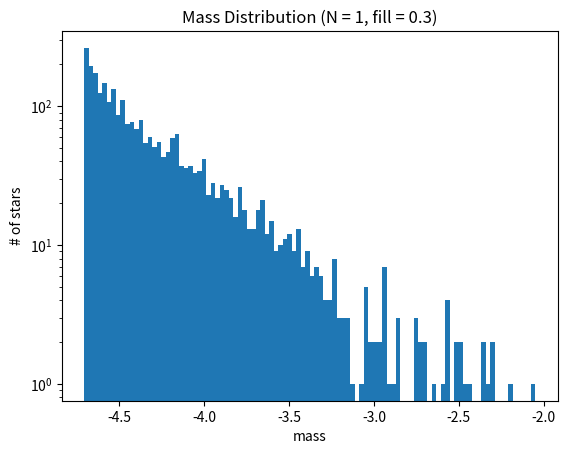

This figure's Python source: (Note: this script raises an exception after producing the figure.)
# -*- coding: utf-8 -*-
"""
Created on Wed Nov 15 13:17:57 2017

@author: autumnf
"""

import numpy as np
import matplotlib.pyplot as plt
from mpl_toolkits.mplot3d import axes3d, Axes3D
from tqdm import tqdm

#==========================================
# VARIABLES
#     x - numpy array of shape (J,3) containing coordinates of each sphere
#     r - numpy array of shape (J) containing radii of each sphere
#     minmaxr - tuple of float bounding the minimum and maximum sphere radii
#     maxfillfactor - float for the desired fill factor, determining when the unit sphere is 'filled'
#     N - number of trials, each trial being the filling of a unit sphere to maxfillfactor
#------------------------------------------
# NOTES
#     minmaxr - realistic values roughly correspond to (0.027, 0.21) compared to average molecular cloud mass and the range of possible stellar masses
#     maxfillfactor - works best when within 0.2 - 0.3 (lower values don't fill out lower end of IMF, higher values run very long)
#     N - a minimum of 20 trials is recommended to get reliable results; use N = 1 to see a 3D projection of the trial
#==========================================

#==========================================
# Gets a uniformly distributed random point
# within a unit sphere
def randsphere():
    u = np.random.rand(3)
    r = np.power(u[0],1.0/3.0)      # Accounts for probability of being within radius r being proportional to r**3
    theta = np.arccos(2.0*u[1]-1.0) # Accounts for larger probability of being near "equator" than being near "poles"
    phi = u[2]*2.0*np.pi
    x = r * np.sin(theta) * np.cos(phi)
    y = r * np.sin(theta) * np.sin(phi)
    z = r * np.cos(theta)
    return np.array([x,y,z])

#==========================================
# Checks a potential new point xnew to see
# if it overlaps any existing spheres,
# giving a maximum radius to prevent
# overlap for the new sphere
def checkpoint(xnew,x,r,d,minmaxr):
    minr, maxr = minmaxr
    overlap = False    
    maxnewr = maxr
    d_edge = 1.0 - np.linalg.norm(xnew)
    if d_edge < maxr:
        maxnewr = d_edge
    if d_edge < minr:
        overlap = True
    # TODO: Edit code under here to optimize
    j = 0
    shell = np.argwhere(np.logical_and(d>1.0-d_edge-maxr,d<1.0-d_edge+maxr))
    while j < shell.size and not overlap:
        i = int(shell[j])
        dist = xnew-x[i]
        dist = np.linalg.norm(dist)
        if dist - r[i] < maxnewr and dist - r[i] > 0.0:
            maxnewr = dist - r[i]
        if dist - r[i] - minr < 0.0:
            overlap = True
        j += 1
    return overlap,maxnewr

#==========================================
# Adds a single new sphere to x and r
def addsphere(x,r,d,minmaxr):
    minr, maxr = minmaxr
    overlap = True
    xnew = None
    maxnewr = maxr
    while overlap:
        xnew = randsphere()
        overlap, maxnewr = checkpoint(xnew,x,r,d,minmaxr)
    rnew = (maxnewr-minr)*np.random.rand()+minr
    dnew = np.linalg.norm(xnew)
    x = np.append(x,xnew)
    x = x.reshape(int(x.size/3),3)
    r = np.append(r,rnew)
    d = np.append(d,dnew)
    return x,r,d

#==========================================
# Fills a unit sphere to a fill factor
# maxfillfactor with smaller spheres,
# returning the coordinates and radii
def fillunitsphere(minmaxr,maxfillfactor):
    x = np.zeros((0,3))
    r = np.zeros(0)
    d = np.zeros(0)
    fillfactor = 0.0
    while fillfactor < maxfillfactor:
        x,r,d = addsphere(x,r,d,minmaxr)
        m = np.power(r,3.0)
        fillfactor = np.sum(m)
    return x,r,d

def main():
    N = 1                   # CHOOSE THIS
    maxfillfactor = 0.3     # CHOOSE THIS
    minr = 0.027            # CHOOSE THIS
    maxr = 0.21             # CHOOSE THIS
    minmaxr = minr,maxr
    x = np.zeros((0,3))
    r = np.zeros(0)
    d = np.zeros(0)
    for i in tqdm(range(N)):
        xnew,rnew,dnew = fillunitsphere(minmaxr,maxfillfactor)
        x = np.append(x,xnew)
        x = x.reshape(int(x.size/3),3)
        r = np.append(r,rnew)
        d = np.append(d,dnew)
    mass = np.power(r,3.0)
    logm = np.log10(mass)
    n,xedges = np.histogram(logm,bins=100)
    xmiddles = 0.5*(xedges[0:xedges.size-1]+xedges[1:xedges.size])
    logn = np.log10(n)
    nonnan = np.isfinite(logn)
    m,b = np.polyfit(xmiddles[nonnan],logn[nonnan],1)
    
    # Display histogram of mass over all trials
    plt.figure(1)
    plt.clf()
    plt.hist(logm,bins=100,log=True)
    plt.title('Mass Distribution (N = ' + str(N) + ', fill = ' + str(maxfillfactor) + ')')
    plt.xlabel('mass')
    plt.ylabel('# of stars')
    plt.show()
    
    # Display 3D projection of trial if only one trial is executed
    # WARNING: Runs slow for high maxfillfactor
    if N == 1:
        fig = plt.figure(2)
        plt.clf()
        ax = fig.gca(projection='3d')
        u,v = np.mgrid[0.0:np.pi:30j, 0.0:2.0*np.pi:30j]
        for i in range(r.size):
            x_ = x[i,0] + r[i]*np.cos(u)*np.sin(v)
            y_ = x[i,1] + r[i]*np.sin(u)*np.sin(v)
            z_ = x[i,2] + r[i]*np.ones_like(u)*np.cos(v)
            surf = ax.plot_surface(x_,y_,z_,color=tuple(np.random.rand(3)),linewidth=0,antialiased=True)
        plt.xlabel('x')
        plt.ylabel('y')
        plt.show()

    print ('m = ' + str(m) + '    b = '  +str(b))
    
main()
